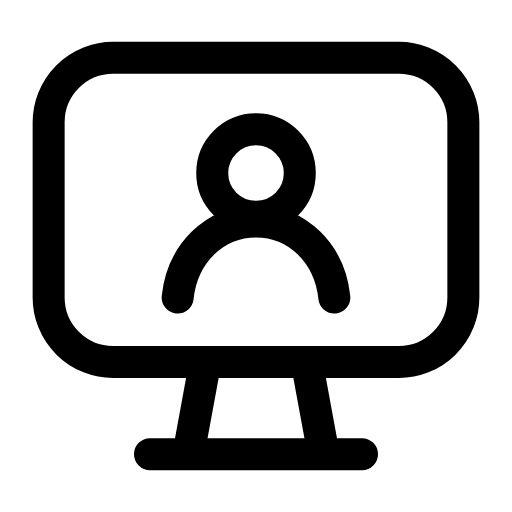
t = 0.00 s
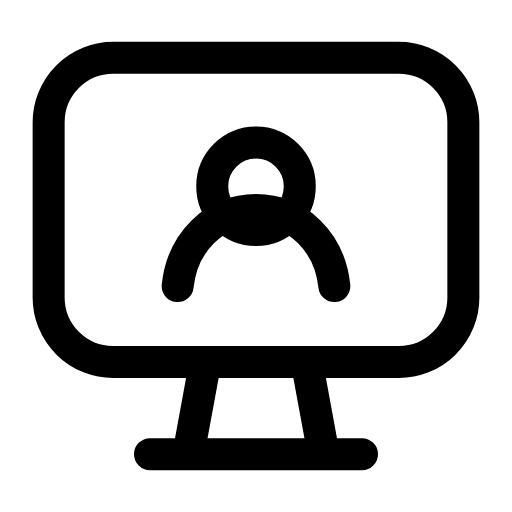
t = 0.28 s
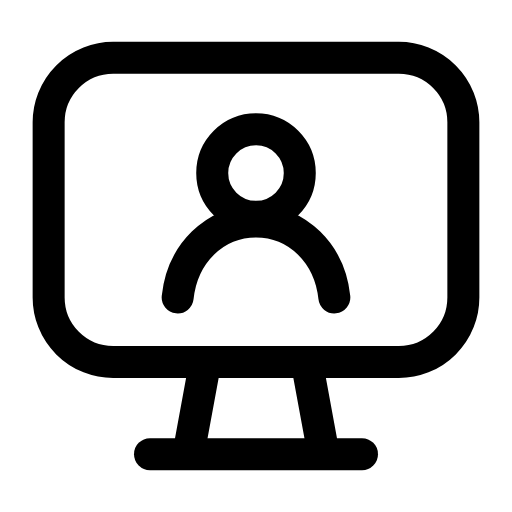
t = 0.56 s
t = 0.83 s: frame unchanged from t = 0.00 s, image omitted
t = 1.12 s: frame unchanged from t = 0.00 s, image omitted
t = 1.42 s: frame unchanged from t = 0.00 s, image omitted

The animated SVG that drew these frames (rendered in a browser with its animation timeline set to each time). Animation: 2 SMIL elements (animate=1,animateTransform=1); one cycle of 1.70 s, repeats indefinitely.

<svg xmlns="http://www.w3.org/2000/svg" width="24" height="24" viewBox="0 0 24 24" fill="none"><g transform="translate(-0.96 -0.96) scale(1.08)"><rect stroke="currentColor" stroke-width="1.389" stroke-linecap="round" stroke-linejoin="round" fill="none" x="3" y="3.4" width="18" height="13.2" rx="2.8"></rect><path stroke="currentColor" stroke-width="1.389" stroke-linecap="round" stroke-linejoin="round" fill="none" d="M9.8 16.6L9.1 20.4M14.2 16.6L14.9 20.4"></path><line stroke="currentColor" stroke-width="1.389" stroke-linecap="round" stroke-linejoin="round" fill="none" x1="7.4" y1="20.6" x2="16.6" y2="20.6"></line><circle stroke="currentColor" stroke-width="1.389" stroke-linecap="round" stroke-linejoin="round" fill="none" cx="12" cy="8.4" r="1.9"><animate attributeName="cy" values="8.4;8.4;9.1;8.4;8.4;8.4;8.4;9.1;8.4;8.4;8.4" keyTimes="0;0.135;0.2475;0.36;0.45;0.6;0.66;0.735;0.81;0.9;1" dur="1.7s" repeatCount="indefinite" calcMode="spline" keySplines="0.16 1 0.3 1;0.16 1 0.3 1;0.16 1 0.3 1;0.16 1 0.3 1;0.16 1 0.3 1;0.16 1 0.3 1;0.16 1 0.3 1;0.16 1 0.3 1;0.16 1 0.3 1;0.16 1 0.3 1"/></circle><path stroke="currentColor" stroke-width="1.389" stroke-linecap="round" stroke-linejoin="round" fill="none" d="M8.6 13.8C8.8 11.9 10.2 10.5 12 10.5S15.2 11.9 15.4 13.8"><animateTransform attributeName="transform" type="translate" values="0 0;0 0;0 -0.6;0 0;0 0;0 0;0 0;0 -0.6;0 0;0 0;0 0" keyTimes="0;0.135;0.2475;0.36;0.45;0.6;0.66;0.735;0.81;0.9;1" dur="1.7s" repeatCount="indefinite" calcMode="spline" keySplines="0.16 1 0.3 1;0.16 1 0.3 1;0.16 1 0.3 1;0.16 1 0.3 1;0.16 1 0.3 1;0.16 1 0.3 1;0.16 1 0.3 1;0.16 1 0.3 1;0.16 1 0.3 1;0.16 1 0.3 1"/></path></g></svg>
